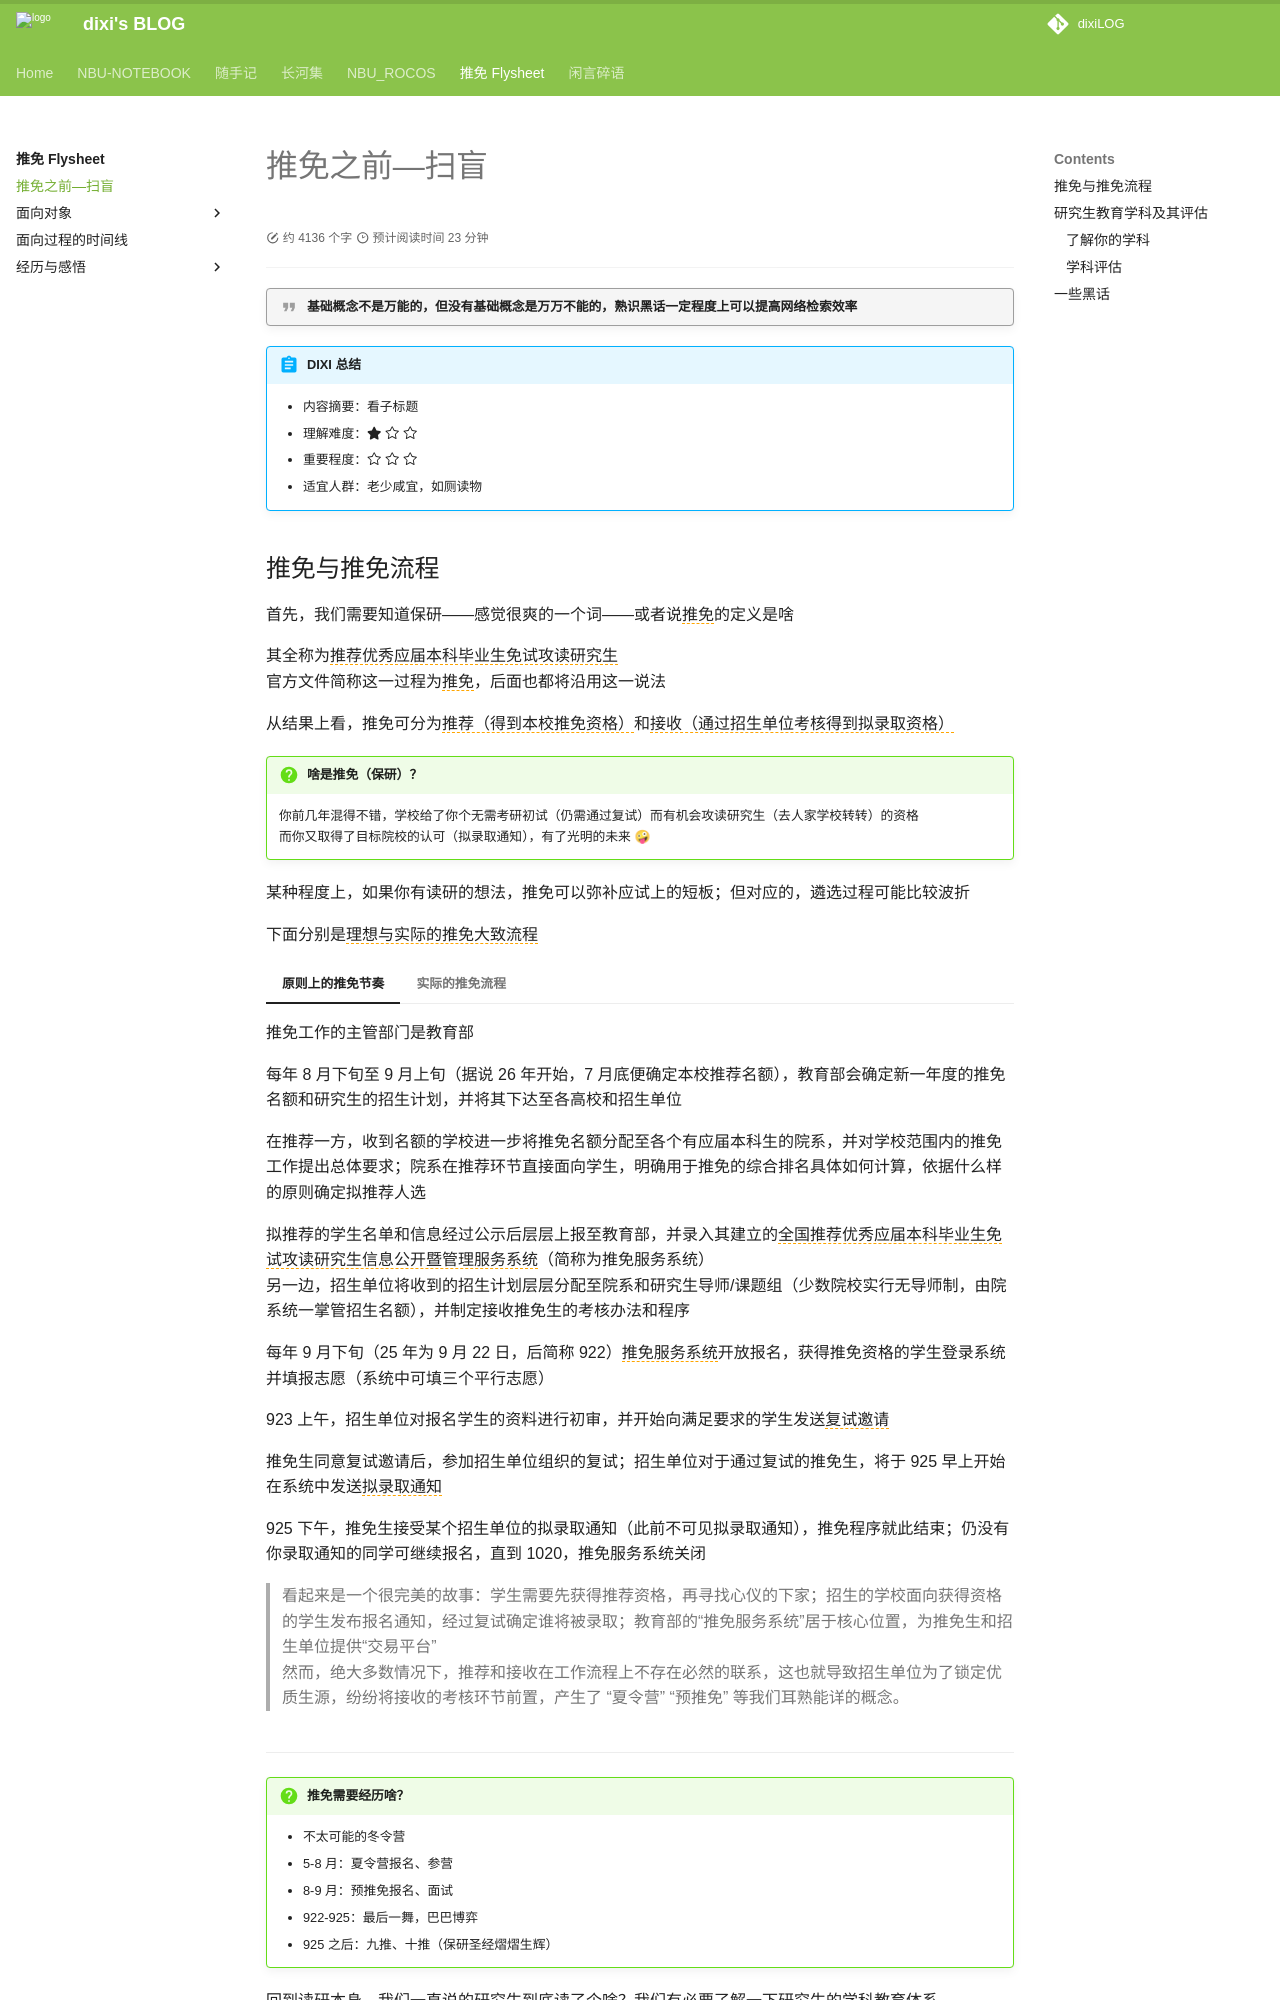

repository: dixiLOG/dixiLOG.github.io · page: Flysheet/the1stLesson/index.html · generator: mkdocs

# 推免之前—扫盲

<div id="progress-container">
  <div id="progress-bar"> </div>
</div>

!!! quote "基础概念不是万能的，但没有基础概念是万万不能的，熟识黑话一定程度上可以提高网络检索效率"

!!! abstract "DIXI 总结"

    - 内容摘要：看子标题  
    - 理解难度：:fontawesome-solid-star: :octicons-star-24: :octicons-star-24:  
    - 重要程度：:octicons-star-24: :octicons-star-24:  :octicons-star-24:  
    - 适宜人群：老少咸宜，如厕读物
